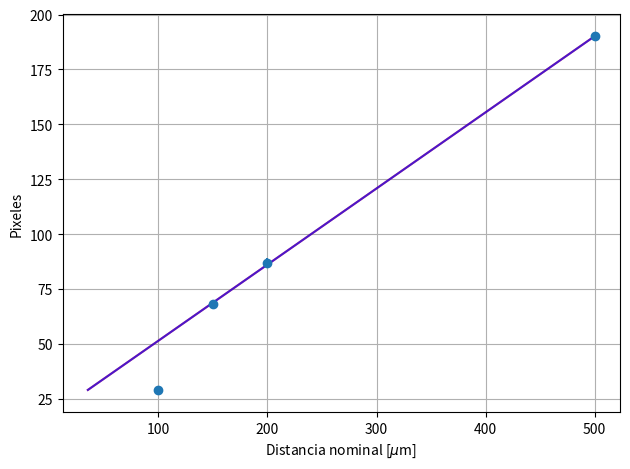

Python code for this plot:
import numpy as np
import matplotlib.pyplot as plt
import scipy.optimize
import scipy.stats

pixels_sust = np.array([185, 84, 63, 25])
pixels_cont = np.array([175, 73, 53, 14])
pixels_true = np.array([190, 87, 68, 29])
pixels_midl = np.array([263, 159, 139, 101])

px_err = 2

dist = np.array([500, 200, 150, 100])


def fit_func(x, y):
    p, p_cov = scipy.optimize.curve_fit(lambda x, m, b: m * x + b, y, x)

    return p, np.sqrt(np.diag(p_cov))


def fit_func2(x, y):
    r = scipy.stats.linregress(y, x)

    return (r.slope, r.intercept), (r.stderr, r.intercept_stderr)


def plot(pixels, label, id_max=3):
    p1, err1 = fit_func(dist[:id_max], pixels[:id_max])
    p2, err2 = fit_func2(dist[:id_max], pixels[:id_max])
    plt.errorbar(dist, pixels, yerr=px_err, fmt="o", label=label)
    plt.plot(p1[0] * pixels + p1[1], pixels, color="red", alpha=0.7)
    plt.plot(p2[0] * pixels + p2[1], pixels, color="blue", alpha=0.7)
    print(f"m = {p1[0]}, b = {p1[1]}")
    print(f"m = {p2[0]}, b = {p2[1]}")


# plot(pixels_sust, label="Sustrato")
# plot(pixels_cont, label="Contactos")
plot(pixels_true, label="True")
# plot(pixels_midl, label="Middle")


plt.xlabel(r"Distancia nominal [$\mu$m]")
plt.ylabel(r"Pixeles")
plt.grid()
# plt.legend()
plt.tight_layout()
plt.show()
